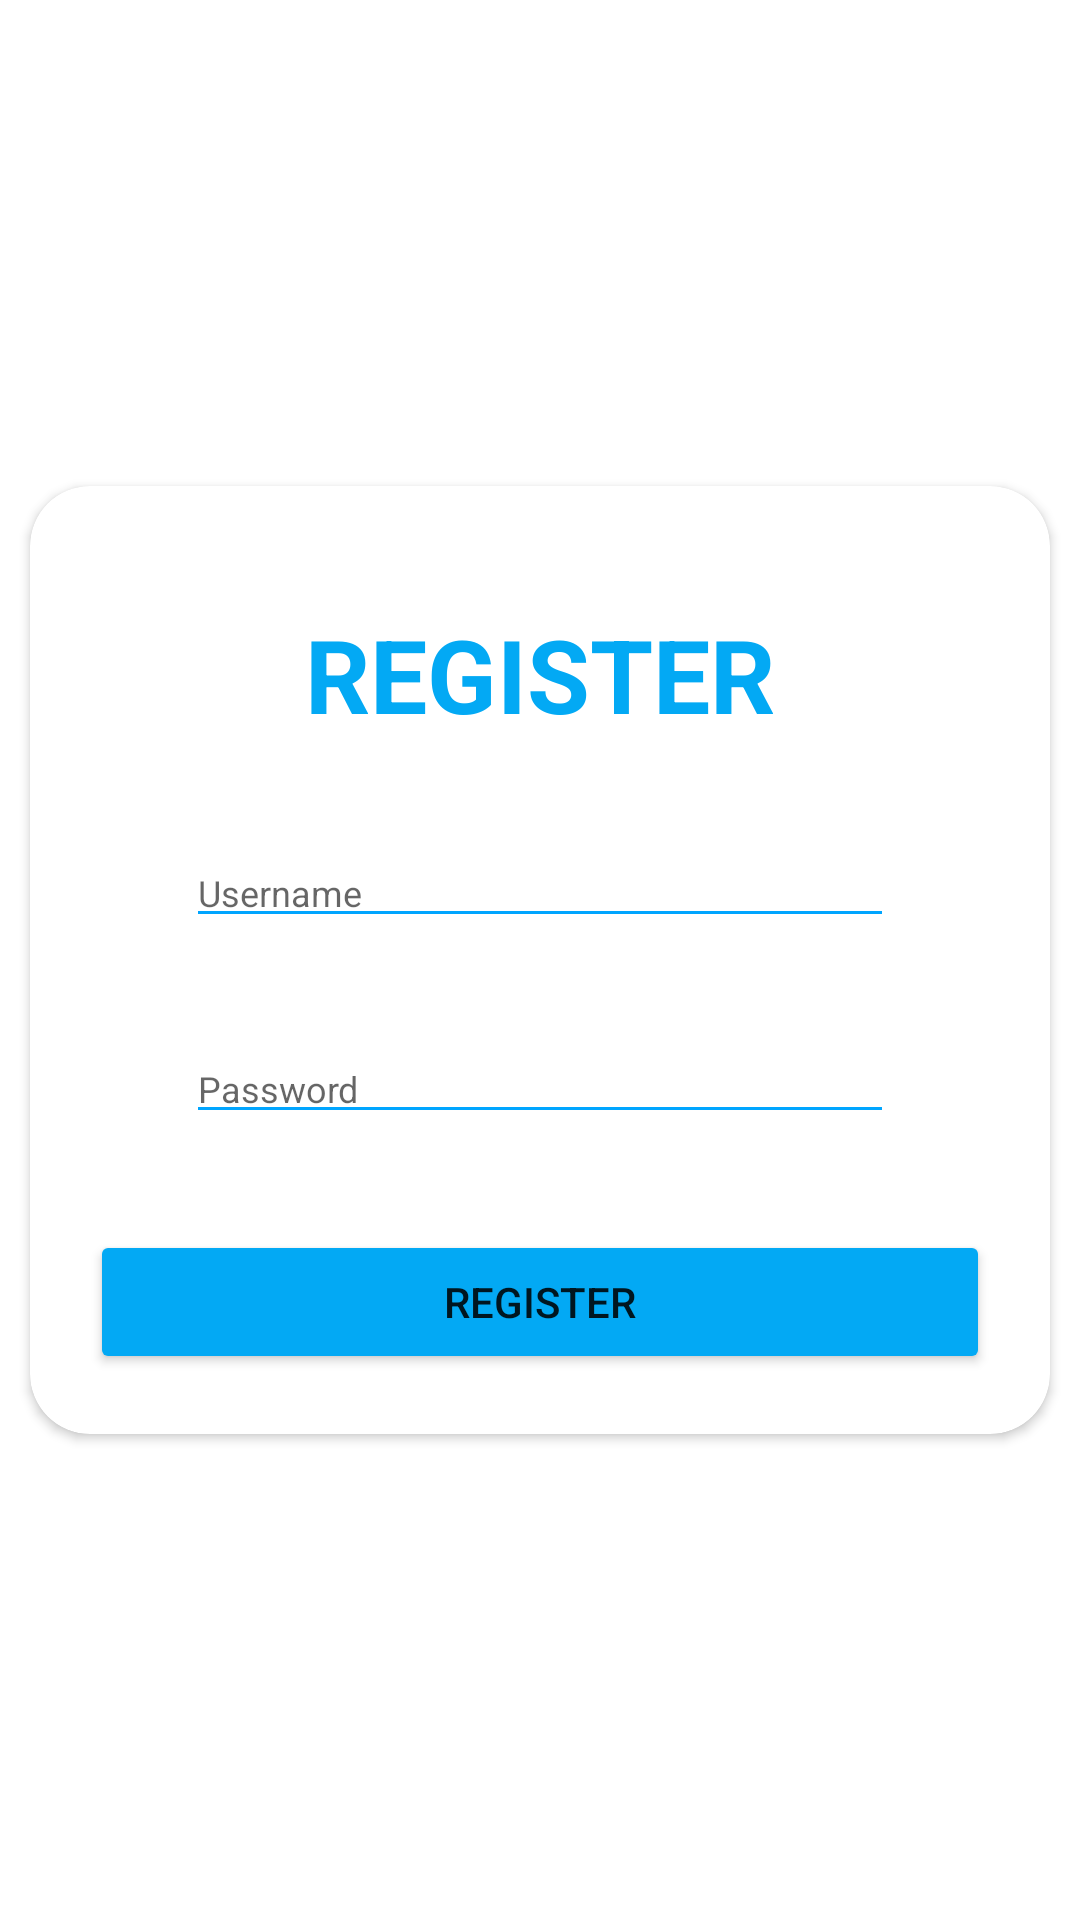

Write the Android layout XML for this screen, with the resource values it uses.
<!-- AndroidManifest.xml: application theme Theme.SickApp -->
<!-- res/layout/fragment_register.xml -->
<?xml version="1.0" encoding="utf-8"?>
<FrameLayout xmlns:android="http://schemas.android.com/apk/res/android"
    xmlns:app="http://schemas.android.com/apk/res-auto"
    xmlns:tools="http://schemas.android.com/tools"
    android:layout_width="match_parent"
    android:layout_height="match_parent"
    tools:context=".Register">

    
    <LinearLayout
        android:layout_width="match_parent"
        android:layout_height="match_parent"
        android:layout_alignParentTop="true"
        android:weightSum="12">

        <LinearLayout
            style="@style/parent"
            android:layout_weight="3"
            android:background="@drawable/login_shape_bk"
            android:orientation="vertical">

            <ImageView
                style="@style/parent"
                android:background="@drawable/ic_login_bk"
                android:contentDescription="login background" />

        </LinearLayout>

    </LinearLayout>
    <androidx.cardview.widget.CardView
        style="@style/loginCard"
        android:layout_width="match_parent"
        android:layout_height="wrap_content"
        android:layout_gravity="center"
        android:layout_marginLeft="10dp"
        android:layout_marginTop="@dimen/loginViewsMargin"
        android:layout_marginRight="10dp"
        android:layout_marginBottom="@dimen/loginViewsMargin"
        android:background="@color/whiteCardColor"
        android:elevation="10dp"
        app:cardCornerRadius="@dimen/loginCardRadius">

        <LinearLayout
            style="@style/linearParent"
            android:layout_gravity="center"
            android:padding="@dimen/loginViewsMargin">
            <TextView
                android:id="@+id/textView10"
                style="@style/headerTextPrimary"
                android:layout_width="wrap_content"
                android:layout_height="wrap_content"
                android:layout_gravity="center"
                android:layout_marginTop="@dimen/loginViewsMargin"
                android:text="REGISTER"
                android:textColor="#03A9F4"
                android:textSize="34sp"
                app:layout_constraintEnd_toEndOf="parent"
                app:layout_constraintStart_toStartOf="parent"
                app:layout_constraintTop_toTopOf="parent" />

            <EditText
                android:id="@+id/inusername"
                style="@style/modifiedEditText"
                android:layout_width="match_parent"
                android:layout_height="wrap_content"
                android:layout_marginStart="32dp"
                android:layout_marginTop="32dp"
                android:layout_marginEnd="32dp"
                android:ems="10"
                android:hint="Username"
                android:inputType="textPersonName"
                android:maxLines="1"
                app:layout_constraintEnd_toEndOf="parent"
                app:layout_constraintStart_toStartOf="parent"
                app:layout_constraintTop_toBottomOf="@+id/textView10" />

            <EditText
                android:id="@+id/inpassword"
                style="@style/modifiedEditText"
                android:layout_width="match_parent"
                android:layout_height="wrap_content"
                android:layout_marginStart="32dp"
                android:layout_marginTop="32dp"
                android:layout_marginEnd="32dp"
                android:ems="10"
                android:maxLines="1"
                android:hint="Password"
                android:inputType="textPassword"
                app:layout_constraintEnd_toEndOf="@+id/inusername"
                app:layout_constraintStart_toStartOf="@+id/inusername"
                app:layout_constraintTop_toBottomOf="@+id/inusername" />

            <Button
                android:id="@+id/btnregister"
                android:layout_width="match_parent"
                android:layout_height="wrap_content"
                android:layout_marginTop="32dp"
                android:backgroundTint="#03A9F4"
                android:text="Register"
                app:cornerRadius="20dp"
                app:layout_constraintEnd_toEndOf="@+id/inpassword"
                app:layout_constraintStart_toStartOf="@+id/inpassword"
                app:layout_constraintTop_toBottomOf="@+id/inpassword"
                app:rippleColor="#FFEB3B" />
        </LinearLayout>

    </androidx.cardview.widget.CardView>



</FrameLayout>
<!-- resources referenced by this layout -->
<resources>
  <color name="whiteCardColor">#fff</color>
  <dimen name="loginCardRadius">20dp</dimen>
  <dimen name="loginViewsMargin">20dp</dimen>
  <style name="headerTextPrimary" parent="headerText">
          <item name="android:textColor">@color/primaryTextColor</item>
      </style>
  <style name="linearParent" parent="parent">
          <item name="android:orientation">vertical</item>
      </style>
  <style name="loginCard" parent="parent" />
  <style name="modifiedEditText" parent="parent">
          <item name="android:textSize">@dimen/newsMoreTextSize</item>
          <item name="android:backgroundTint">@color/primaryTextColor</item>
      </style>
  <style name="parent">
          <item name="android:layout_width">match_parent</item>
          <item name="android:layout_height">wrap_content</item>
      </style>
  <style name="Theme.SickApp" parent="Theme.MaterialComponents.DayNight.DarkActionBar">
          
          <item name="colorPrimary">@color/purple_500</item>
          <item name="colorPrimaryVariant">@color/purple_700</item>
          <item name="colorOnPrimary">@color/white</item>
          
          <item name="colorSecondary">@color/teal_200</item>
          <item name="colorSecondaryVariant">@color/teal_700</item>
          <item name="colorOnSecondary">@color/black</item>
          
          <item name="android:statusBarColor" tools:targetApi="l">?attr/colorPrimaryVariant</item>
          
      </style>
  <style name="headerText" parent="parent">
          <item name="android:textSize">@dimen/headerTextSize</item>
          <item name="android:textAlignment">center</item>
          <item name="android:textColor">@color/whiteTextColor</item>
          <item name="android:textStyle">bold</item>
      </style>
  <color name="primaryTextColor">#00a5ff</color>
  <dimen name="newsMoreTextSize">12sp</dimen>
  <color name="purple_500">#FF6200EE</color>
  <color name="purple_700">#FF3700B3</color>
  <color name="white">#FFFFFFFF</color>
  <color name="teal_200">#FF03DAC5</color>
  <color name="teal_700">#FF018786</color>
  <color name="black">#FF000000</color>
  <dimen name="headerTextSize">22sp</dimen>
  <color name="whiteTextColor">#fff</color>
</resources>
